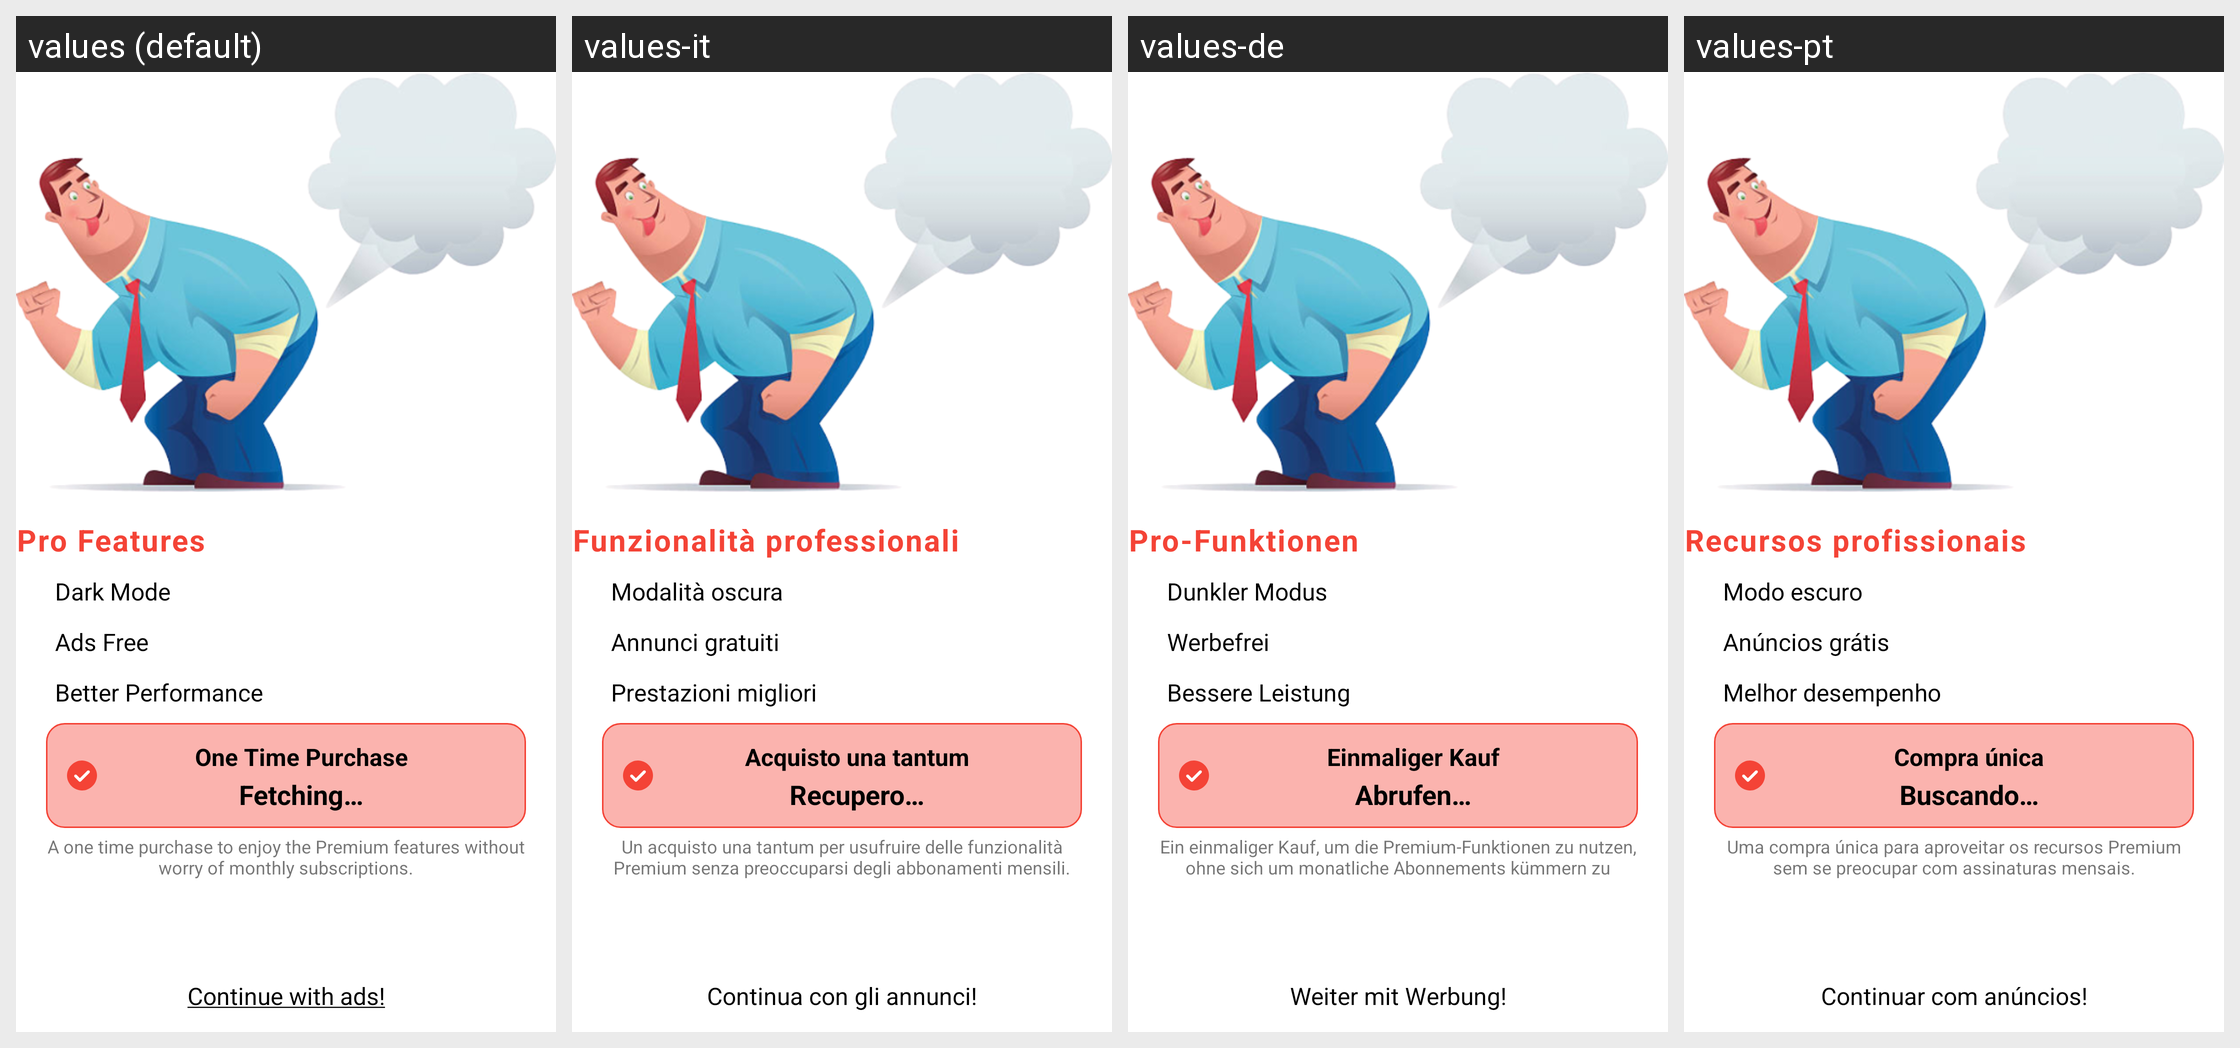

Strings drawn on this Android screen and how each of the app's shown locales translates them:
Android screen res/layout/activity_premium.xml rendered under 4 locales, left to right: values (default), values-it, values-de, values-pt. Device: Nexus 5 (rendered at 1080×1920; each locale shown at half size, 540×960, under a caption strip naming it); theme Theme.HairClipper.
Other locales in the repository, not shown: values-ar, values-en, values-es, values-fa, values-fr, values-id, values-ms, values-ru, values-tr, values-zh.
Strings drawn on this screen, with the default value and each locale's value (text and hints the layout hard-codes, and strings that could not be matched under every locale, appear in the picture but are not listed):

pro_features
  values: Pro Features
  values-it: Funzionalità professionali
  values-de: Pro-Funktionen
  values-pt: Recursos profissionais

dark_mode
  values: Dark Mode
  values-it: Modalità oscura
  values-de: Dunkler Modus
  values-pt: Modo escuro

ads_free
  values: Ads Free
  values-it: Annunci gratuiti
  values-de: Werbefrei
  values-pt: Anúncios grátis

better_performance
  values: Better Performance
  values-it: Prestazioni migliori
  values-de: Bessere Leistung
  values-pt: Melhor desempenho

one_time_purchase
  values: One Time Purchase
  values-it: Acquisto una tantum
  values-de: Einmaliger Kauf
  values-pt: Compra única

fetching
  values: Fetching…
  values-it: Recupero…
  values-de: Abrufen…
  values-pt: Buscando…

a_one_time_purchase_to_enjoy_the_premium_features_without_worry_of_monthly_subscriptions
  values: A one time purchase to enjoy the Premium features without worry of monthly subscriptions.
  values-it: Un acquisto una tantum per usufruire delle funzionalità Premium senza preoccuparsi degli abbonamenti mensili.
  values-de: Ein einmaliger Kauf, um die Premium-Funktionen zu nutzen, ohne sich um monatliche Abonnements kümmern zu müssen.
  values-pt: Uma compra única para aproveitar os recursos Premium sem se preocupar com assinaturas mensais.

continue_with_ads
  values: Continue with ads!
  values-it: Continua con gli annunci!
  values-de: Weiter mit Werbung!
  values-pt: Continuar com anúncios!
